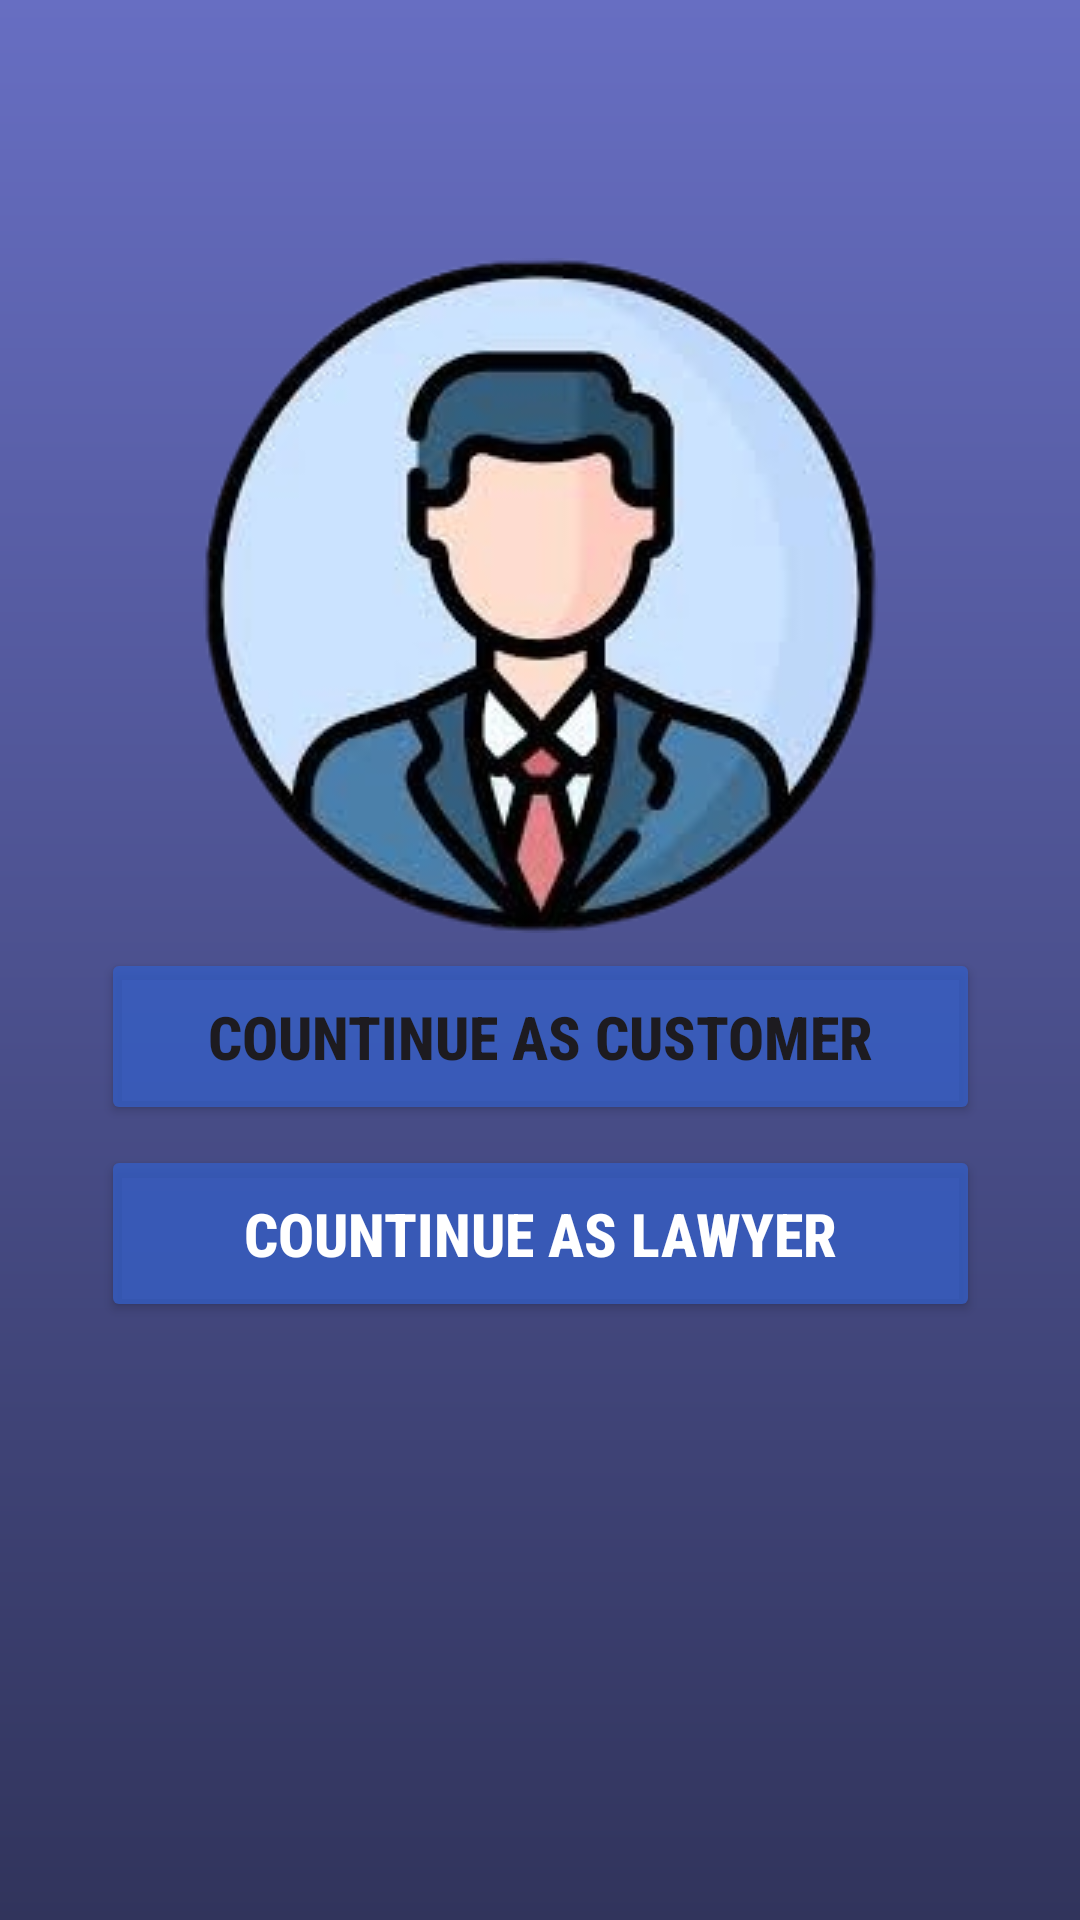

Reconstruct the res/layout file that produces this screen, plus the resources it refers to.
<!-- AndroidManifest.xml: application theme Theme.Lawyero -->
<!-- res/layout/activity_role.xml -->
<?xml version="1.0" encoding="utf-8"?>
<androidx.constraintlayout.widget.ConstraintLayout xmlns:android="http://schemas.android.com/apk/res/android"
    xmlns:app="http://schemas.android.com/apk/res-auto"
    xmlns:tools="http://schemas.android.com/tools"
    android:layout_width="match_parent"
    android:layout_height="match_parent"
    android:background="@drawable/gradiant"
    tools:context=".role">

    <ImageView
        android:id="@+id/imageView4"
        android:layout_width="wrap_content"
        android:layout_height="wrap_content"
        app:layout_constraintBottom_toBottomOf="parent"
        app:layout_constraintEnd_toEndOf="parent"
        app:layout_constraintStart_toStartOf="parent"
        app:layout_constraintTop_toTopOf="parent"
        app:layout_constraintVertical_bias="0.207"
        app:srcCompat="@drawable/profile" />

    <Button
        android:id="@+id/customer"
        android:layout_width="293dp"
        android:layout_height="59dp"
        android:backgroundTint="#C6355EC6"
        android:fontFamily="sans-serif-condensed-medium"
        android:text="Countinue as Customer"
        android:textSize="20sp"
        android:textStyle="bold"
        app:layout_constraintBottom_toBottomOf="parent"
        app:layout_constraintEnd_toEndOf="parent"
        app:layout_constraintStart_toStartOf="parent"
        app:layout_constraintTop_toTopOf="parent"
        app:layout_constraintVertical_bias="0.544" />

    <Button
        android:id="@+id/lawyer"
        android:layout_width="293dp"
        android:layout_height="59dp"
        android:backgroundTint="#C6355EC6"
        android:fontFamily="sans-serif-condensed-medium"
        android:text="Countinue as Lawyer"
        android:textColor="#FFFFFF"
        android:textSize="20sp"
        android:textStyle="bold"
        app:layout_constraintBottom_toBottomOf="parent"
        app:layout_constraintEnd_toEndOf="parent"
        app:layout_constraintStart_toStartOf="parent"
        app:layout_constraintTop_toTopOf="parent"
        app:layout_constraintVertical_bias="0.657" />

</androidx.constraintlayout.widget.ConstraintLayout>
<!-- resources referenced by this layout -->
<resources>
  <!-- drawable gradiant (drawable) -->
  <?xml version="1.0" encoding="utf-8"?>
  <shape xmlns:android="http://schemas.android.com/apk/res/android"
      android:shape="rectangle">
  
      <gradient
          android:angle="90"
          android:startColor="#31345C"
          android:endColor="#676EC2"
          android:type="linear"/>
  
  </shape>
  <!-- drawable profile: png bitmap (drawable, 73144 bytes) -->
  <style name="Theme.Lawyero" parent="Base.Theme.Lawyero" />
  <style name="Base.Theme.Lawyero" parent="Theme.Material3.DayNight.NoActionBar">
          
          
      </style>
</resources>
